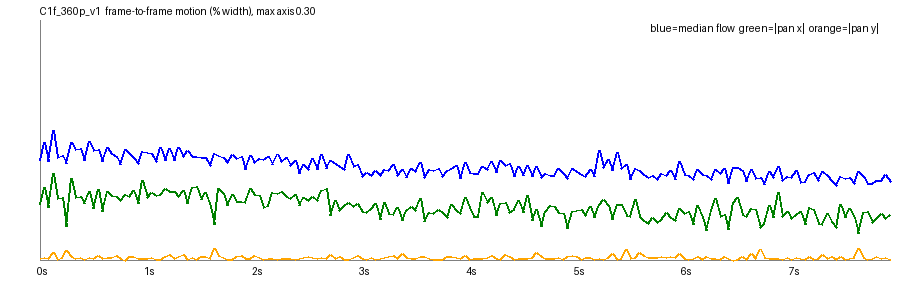

Source data for this figure (header and first rows):
frame, t, speed_pct, top_pct, mid_pct, bot_pct, tx_pct, ty_pct, scale, rot_deg, luma, absdiff
1, 0.042, 0.125, 0.1597, 0.1241, 0.077, 0.0697, -0.0025, 0.9993, 0.0407, 126.0, 4.21
2, 0.083, 0.1467, 0.1941, 0.1482, 0.0986, 0.0911, -0.0033, 0.9993, 0.0547, 126, 4.69
3, 0.125, 0.1232, 0.1582, 0.1126, 0.0885, 0.0652, 0.0019, 1, 0.0787, 126.1, 4.17
4, 0.167, 0.1616, 0.1898, 0.1772, 0.114, 0.1077, 0.0089, 0.9991, 0.0369, 125.8, 5.58
5, 0.208, 0.1286, 0.1555, 0.1344, 0.088, 0.0771, -0.001, 0.9999, 0.0496, 126, 4.34
6, 0.25, 0.1306, 0.1621, 0.1414, 0.0938, 0.0787, -0.0034, 0.9992, 0.0514, 125.9, 4.48
7, 0.292, 0.1209, 0.1364, 0.1336, 0.0918, 0.0421, 0.0113, 0.9991, 0.0865, 126, 4.29
8, 0.333, 0.1466, 0.1781, 0.1473, 0.1066, 0.102, 0.0049, 0.9996, 0.044, 125.8, 5.17
9, 0.375, 0.1383, 0.1736, 0.1396, 0.087, 0.0783, -0.0021, 0.9994, 0.0527, 126, 4.57
10, 0.417, 0.1395, 0.1683, 0.1446, 0.0948, 0.0797, -0.0028, 0.9992, 0.0546, 126, 4.53
11, 0.458, 0.1245, 0.1423, 0.1414, 0.0937, 0.0701, -0.0012, 0.9996, 0.0409, 126, 4.4
12, 0.5, 0.1477, 0.177, 0.1532, 0.1011, 0.0856, 0.0036, 0.9992, 0.0638, 125.9, 4.97
13, 0.542, 0.1372, 0.1617, 0.1424, 0.0918, 0.0642, 0.0023, 0.9995, 0.0683, 126.1, 4.51
14, 0.583, 0.1386, 0.1711, 0.1437, 0.0946, 0.0876, -0.0058, 0.9992, 0.0524, 126.1, 4.51
15, 0.625, 0.1226, 0.1473, 0.1335, 0.0923, 0.0605, 0.0014, 0.9993, 0.0585, 126.2, 4.31
16, 0.667, 0.1409, 0.1649, 0.1458, 0.1059, 0.0857, 0.0034, 0.9993, 0.0404, 125.9, 4.98
17, 0.708, 0.1328, 0.1632, 0.1378, 0.0905, 0.0803, -0.0032, 0.9994, 0.0483, 126.1, 4.42
18, 0.75, 0.1292, 0.1502, 0.1475, 0.0912, 0.0791, -0.0053, 0.9993, 0.0489, 126.1, 4.37
19, 0.792, 0.1189, 0.129, 0.1382, 0.0914, 0.0749, -0.0016, 0.9995, 0.0336, 126.2, 4.22
20, 0.833, 0.1387, 0.1641, 0.1453, 0.1036, 0.0819, 0.0, 0.9992, 0.0374, 126.0, 4.81
21, 0.875, 0.1331, 0.1595, 0.1405, 0.0866, 0.0795, -0.0044, 0.9995, 0.0501, 126.2, 4.36
22, 0.917, 0.128, 0.156, 0.1446, 0.0911, 0.0868, -0.0042, 0.9994, 0.0333, 126.2, 4.26
23, 0.958, 0.1208, 0.1367, 0.1438, 0.0897, 0.0705, 0.0021, 0.9996, 0.0524, 126.3, 4.11
24, 1.0, 0.1353, 0.1622, 0.1425, 0.0974, 0.0989, 0.002, 0.9994, 0.0307, 126.1, 4.62
25, 1.042, 0.1343, 0.1626, 0.1407, 0.0865, 0.0782, -0.0018, 0.9995, 0.0536, 126.4, 4.26
26, 1.083, 0.1327, 0.1546, 0.1454, 0.0954, 0.0838, -0.0037, 0.9992, 0.0504, 126.4, 4.24
27, 1.125, 0.1233, 0.1374, 0.1425, 0.0897, 0.0802, -0.0008, 0.9995, 0.0367, 126.5, 4.06
28, 1.167, 0.1405, 0.1768, 0.1496, 0.0987, 0.0825, -0.0003, 0.9992, 0.0444, 126.3, 4.55
29, 1.208, 0.1238, 0.1512, 0.1343, 0.0842, 0.0894, -0.0049, 0.9997, 0.0237, 126.6, 4.1
30, 1.25, 0.1394, 0.1822, 0.1378, 0.0867, 0.0851, -0.0063, 0.9992, 0.0569, 126.6, 4.12
31, 1.292, 0.1243, 0.1575, 0.1391, 0.0866, 0.086, -0.0015, 0.9996, 0.0323, 126.7, 4.03
32, 1.333, 0.1401, 0.1552, 0.1488, 0.105, 0.0788, 0.0043, 0.9992, 0.0457, 126.7, 5.22
33, 1.375, 0.1295, 0.1619, 0.1321, 0.0806, 0.0873, -0.0065, 0.9998, 0.0467, 126.9, 3.99
34, 1.417, 0.1372, 0.1688, 0.1437, 0.0859, 0.0711, -0.0009, 0.9994, 0.0671, 127, 4.01
35, 1.458, 0.1293, 0.1612, 0.1305, 0.0869, 0.0903, -0.0031, 0.9998, 0.0317, 127.1, 3.94
36, 1.5, 0.1294, 0.1509, 0.1438, 0.095, 0.0923, 0.0007, 0.9994, 0.0322, 126.9, 4.32
37, 1.542, 0.1282, 0.1518, 0.1391, 0.082, 0.0762, -0.0049, 0.9995, 0.0478, 127.2, 4.02
38, 1.583, 0.1281, 0.1584, 0.1433, 0.0857, 0.0845, -0.0045, 0.9995, 0.0403, 127.2, 3.99
39, 1.625, 0.118, 0.1464, 0.1304, 0.0861, 0.0665, -0.0017, 0.9994, 0.0474, 127.3, 3.79
40, 1.667, 0.1328, 0.1511, 0.1466, 0.0936, 0.0439, 0.0141, 0.9989, 0.0836, 127.2, 4.3
41, 1.708, 0.1304, 0.1602, 0.1366, 0.0798, 0.0897, -0.0053, 0.9996, 0.0421, 127.4, 3.95
42, 1.75, 0.1283, 0.148, 0.1468, 0.0857, 0.0831, -0.0033, 0.9993, 0.036, 127.4, 3.95
43, 1.792, 0.1222, 0.1471, 0.1413, 0.089, 0.0683, 0.0001, 0.9997, 0.0449, 127.5, 3.75
44, 1.833, 0.1318, 0.1587, 0.1357, 0.0908, 0.0813, -0.0007, 0.9994, 0.0579, 127.4, 4.25
45, 1.875, 0.1272, 0.1573, 0.1308, 0.0818, 0.0726, -0.0041, 0.9995, 0.0499, 127.7, 3.9
46, 1.917, 0.1299, 0.1518, 0.1458, 0.0842, 0.0734, -0.0052, 0.9995, 0.0472, 127.7, 3.89
47, 1.958, 0.1137, 0.1282, 0.1434, 0.0836, 0.0722, -0.0016, 0.9997, 0.0316, 127.8, 3.71
48, 2.0, 0.1301, 0.1594, 0.1346, 0.0928, 0.0889, 0.0023, 0.9994, 0.04, 127.5, 4.27
49, 2.042, 0.1213, 0.1516, 0.136, 0.0823, 0.0823, -0.0058, 0.9997, 0.0332, 127.8, 3.84
50, 2.083, 0.127, 0.15, 0.1442, 0.0837, 0.0802, -0.0026, 0.9997, 0.0459, 127.8, 3.84
51, 2.125, 0.1257, 0.1525, 0.1337, 0.0803, 0.0658, -0.0006, 0.9994, 0.0525, 127.9, 3.67
52, 2.167, 0.1297, 0.1512, 0.141, 0.0908, 0.0679, -0.0021, 0.9995, 0.0514, 127.8, 4.14
53, 2.208, 0.119, 0.148, 0.1294, 0.0805, 0.085, -0.0021, 0.9997, 0.0319, 128, 3.75
54, 2.25, 0.1325, 0.1605, 0.1458, 0.0835, 0.0828, -0.0011, 0.9997, 0.062, 128.1, 3.76
55, 2.292, 0.1226, 0.1556, 0.1292, 0.0809, 0.086, 0.0024, 0.9997, 0.0511, 128.2, 3.57
56, 2.333, 0.128, 0.1487, 0.1434, 0.0886, 0.08, 0.0024, 0.9996, 0.0442, 128, 4.08
57, 2.375, 0.1178, 0.1498, 0.1261, 0.0794, 0.0773, 0.0016, 0.9999, 0.0475, 128.2, 3.68
58, 2.417, 0.125, 0.1476, 0.1438, 0.0828, 0.0823, -0.0007, 0.9998, 0.0477, 128.2, 3.69
59, 2.458, 0.1084, 0.1339, 0.1358, 0.0793, 0.0687, 0.0013, 0.9996, 0.0336, 128.3, 3.5
60, 2.5, 0.1193, 0.1453, 0.1385, 0.0858, 0.0778, 0.0028, 0.9997, 0.0441, 128.2, 3.94
... 131 more rows
